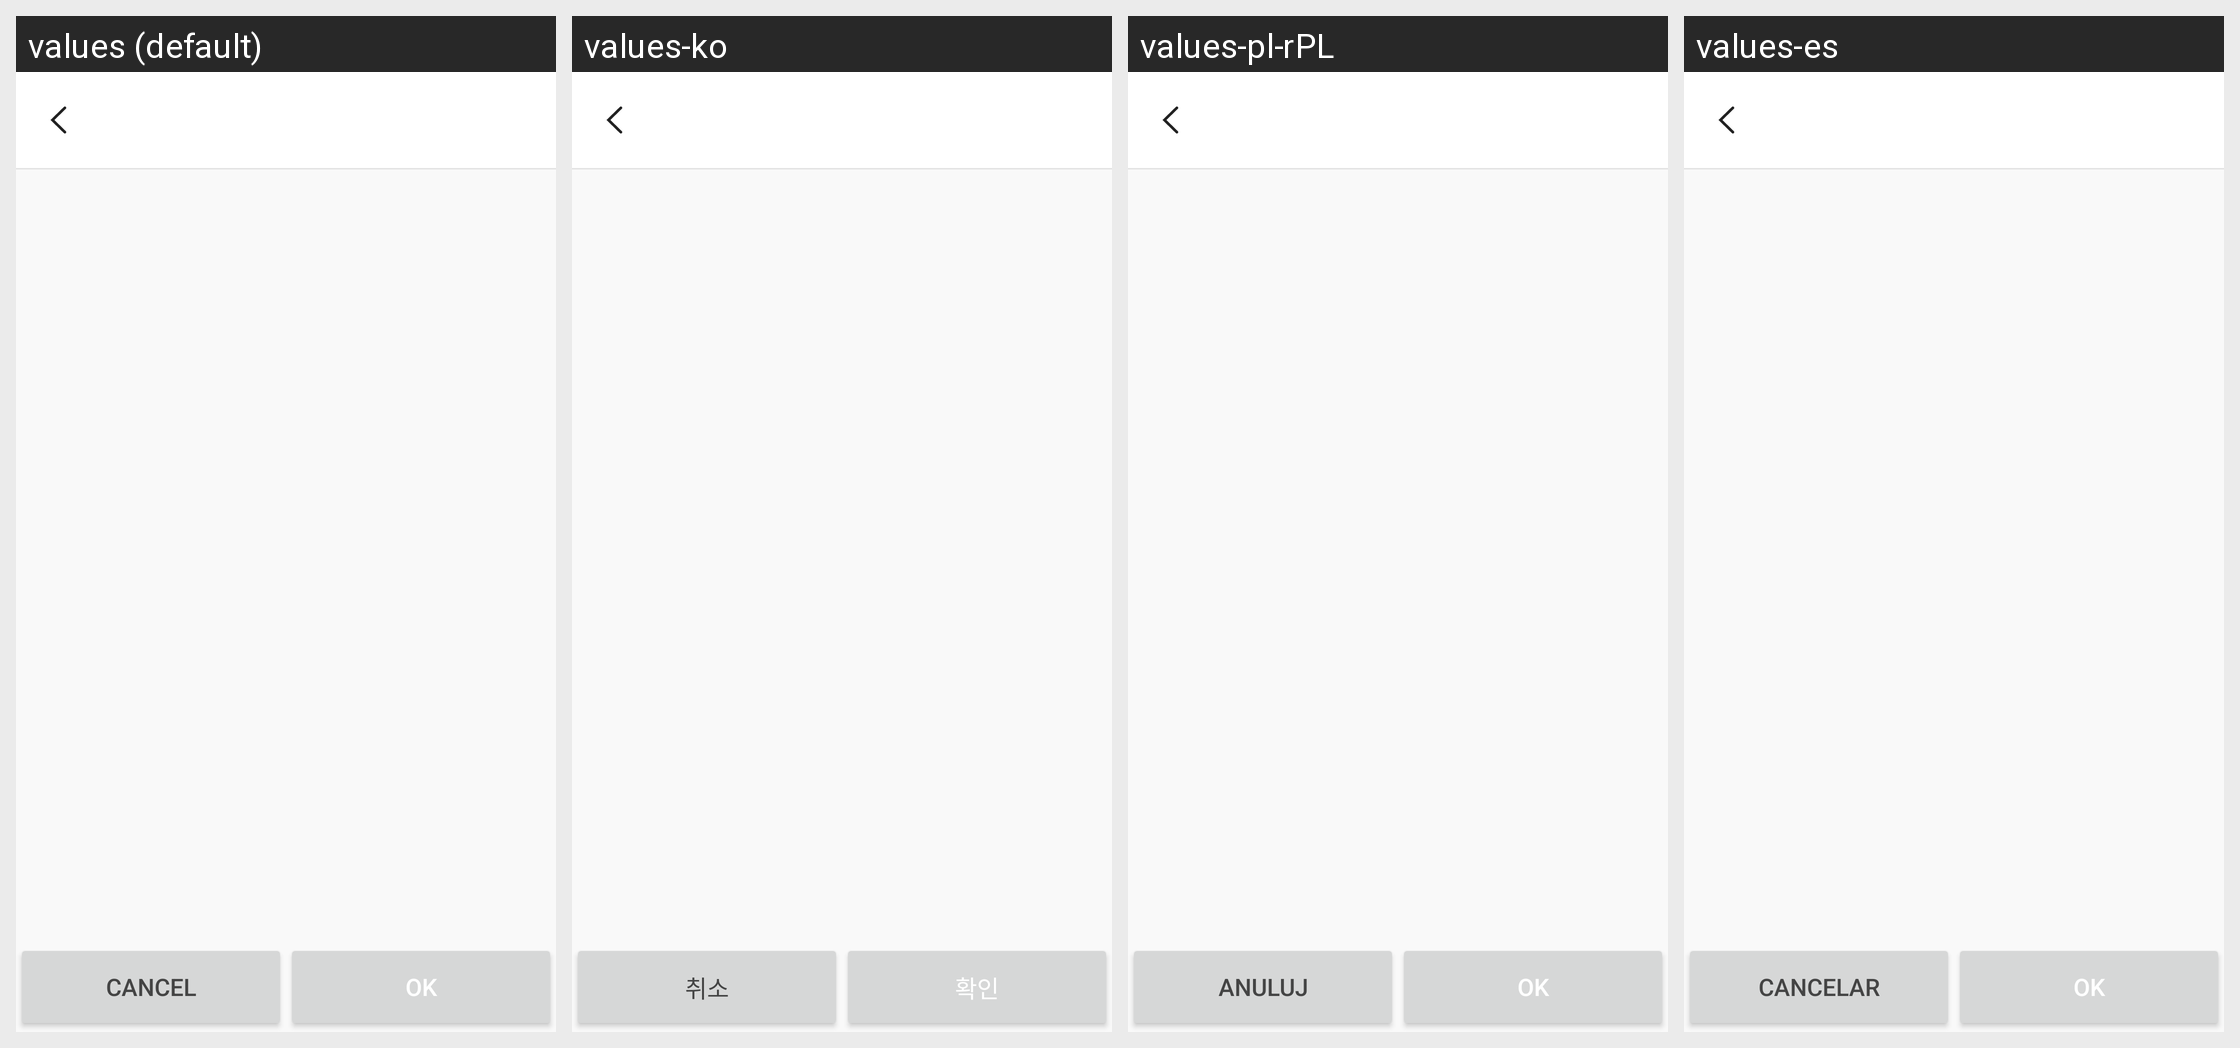

The Android screen above is rendered under several locales of the same app. Produce the string resources it draws, with the default and per-locale values.
Android screen res/layout/seafile_path_chooser.xml rendered under 4 locales, left to right: values (default), values-ko, values-pl-rPL, values-es. Device: Nexus 5 (rendered at 1080×1920; each locale shown at half size, 540×960, under a caption strip naming it); theme App.Theme.
Other locales in the repository, not shown: values-ar, values-cs-rCZ, values-de, values-el, values-es-rAR, values-fi, values-fr, values-hu, values-is-rIS, values-it, values-ja-rJP, values-nb-rNO, values-nl-rNL, values-pt-rBR, values-ru, values-tr, values-uz, values-zh-rCN, values-zh-rTW.
Strings drawn on this screen, with the default value and each locale's value (text and hints the layout hard-codes, and strings that could not be matched under every locale, appear in the picture but are not listed):

cancel
  values: Cancel
  values-ko: 취소
  values-pl-rPL: Anuluj
  values-es: Cancelar

ok
  values: OK
  values-ko: 확인
  values-pl-rPL: OK
  values-es: OK
